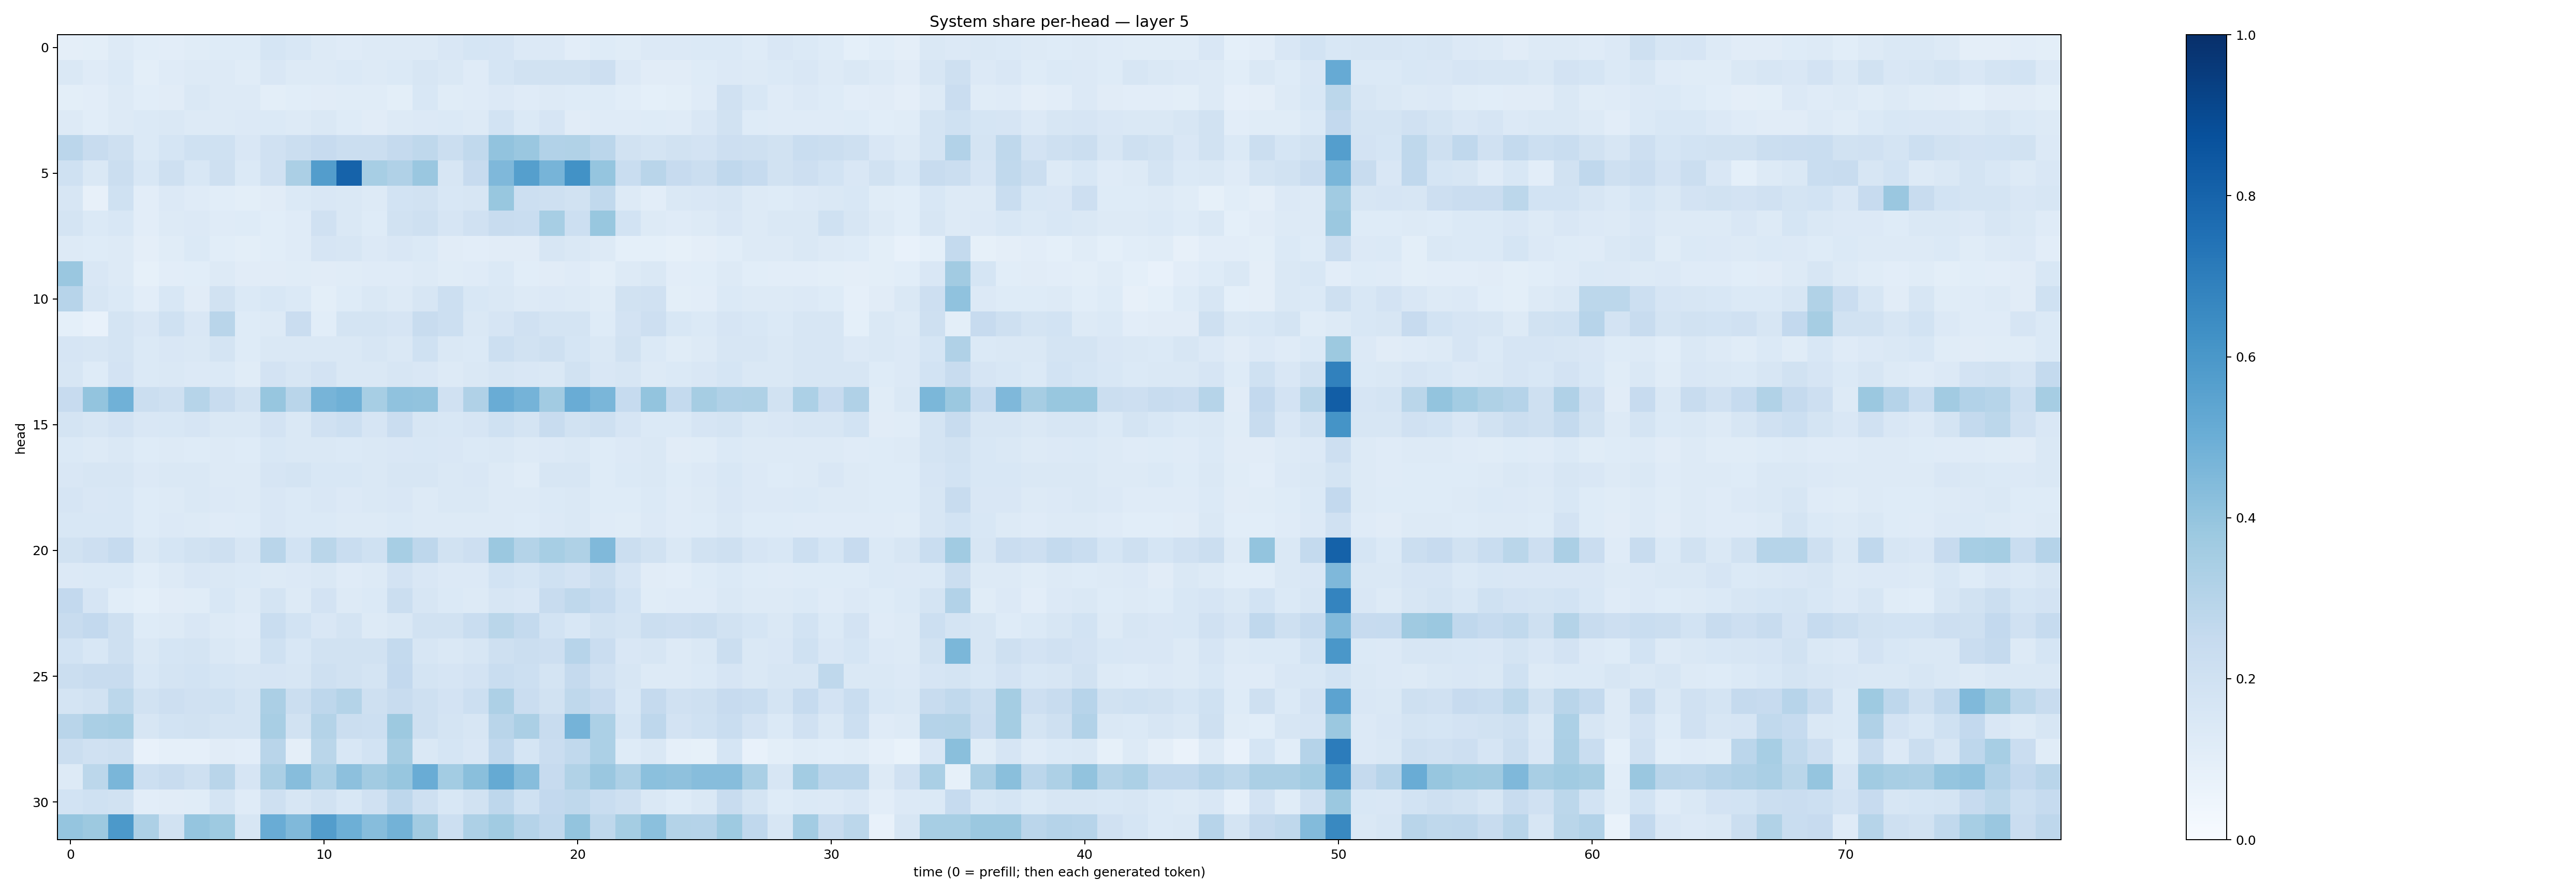

Data behind this chart, as committed beside it:
0.09506407, 0.101367004, 0.12536933, 0.10695401, 0.10451377, 0.11687688, 0.124590315, 0.12227728, 0.16950233, 0.15490209, 0.13127434, 0.12006802, 0.12586951, 0.13038112, 0.12715928, 0.15183072, 0.17016602, 0.16453281, 0.13382834, 0.13333927, 0.1038383, 0.12323324, 0.1144654, 0.13575982
0.145, 0.1192, 0.1377, 0.1014, 0.1182, 0.1297, 0.1293, 0.1136, 0.1499, 0.1308, 0.1318, 0.138, 0.1266, 0.138, 0.1563, 0.143, 0.1192, 0.1704, 0.1917, 0.1934, 0.188, 0.2121, 0.1364, 0.113
0.09846, 0.1021, 0.1322, 0.1073, 0.1111, 0.1421, 0.1287, 0.1271, 0.1012, 0.1081, 0.1133, 0.1163, 0.1137, 0.1011, 0.1533, 0.1152, 0.1205, 0.1347, 0.1178, 0.1269, 0.1241, 0.1213, 0.1065, 0.09103
0.1318, 0.108, 0.1273, 0.1372, 0.1446, 0.1327, 0.1294, 0.133, 0.1402, 0.1267, 0.1432, 0.1224, 0.1128, 0.1252, 0.1342, 0.137, 0.1311, 0.1862, 0.1371, 0.1646, 0.1115, 0.1191, 0.1184, 0.1218
0.2836, 0.2418, 0.2057, 0.1374, 0.1683, 0.1995, 0.201, 0.1496, 0.1963, 0.2195, 0.2456, 0.2232, 0.2191, 0.2521, 0.2697, 0.2205, 0.2636, 0.4034, 0.3865, 0.3096, 0.313, 0.2842, 0.1901, 0.1758
0.1993, 0.144, 0.2245, 0.1549, 0.2104, 0.1548, 0.2095, 0.139, 0.1968, 0.3356, 0.5742, 0.8041, 0.3466, 0.3184, 0.3838, 0.1637, 0.2454, 0.4518, 0.5646, 0.4701, 0.6216, 0.3981, 0.2335, 0.2919
0.161, 0.07817, 0.2019, 0.1031, 0.1362, 0.1174, 0.1057, 0.1005, 0.1108, 0.1393, 0.1509, 0.1461, 0.1273, 0.1839, 0.19, 0.1543, 0.1609, 0.3874, 0.2167, 0.2048, 0.1883, 0.2622, 0.126, 0.1037
0.1748, 0.1394, 0.1553, 0.1048, 0.1277, 0.1339, 0.1181, 0.1214, 0.1082, 0.1192, 0.1957, 0.1472, 0.1225, 0.1905, 0.2069, 0.166, 0.1979, 0.2351, 0.2331, 0.3476, 0.2158, 0.3899, 0.1873, 0.1265
0.1273, 0.124, 0.1277, 0.09499, 0.1145, 0.139, 0.1072, 0.09847, 0.1074, 0.1177, 0.1652, 0.1571, 0.1359, 0.1514, 0.1397, 0.1115, 0.1048, 0.1102, 0.1094, 0.1579, 0.1475, 0.1278, 0.09169, 0.09154
0.3847, 0.1507, 0.1326, 0.08468, 0.1032, 0.1081, 0.1261, 0.1102, 0.1121, 0.1144, 0.1102, 0.1144, 0.1203, 0.1209, 0.1262, 0.1164, 0.1193, 0.1391, 0.1065, 0.1113, 0.1184, 0.09962, 0.1296, 0.1434
0.2931, 0.1585, 0.1406, 0.1041, 0.1555, 0.1118, 0.1929, 0.1387, 0.1527, 0.1373, 0.1015, 0.1245, 0.1424, 0.1266, 0.1613, 0.2166, 0.1526, 0.1461, 0.1255, 0.1367, 0.126, 0.1148, 0.1881, 0.1975
0.09028, 0.07721, 0.1792, 0.1489, 0.2022, 0.1498, 0.2918, 0.1214, 0.1262, 0.2276, 0.1086, 0.1751, 0.176, 0.1658, 0.2362, 0.2152, 0.1423, 0.1643, 0.1955, 0.1757, 0.1768, 0.1215, 0.1828, 0.213
0.1675, 0.1605, 0.1763, 0.1369, 0.1495, 0.1473, 0.1729, 0.1227, 0.1425, 0.1457, 0.1484, 0.1452, 0.1577, 0.1471, 0.2028, 0.1464, 0.1398, 0.2162, 0.1905, 0.205, 0.1693, 0.1483, 0.1917, 0.1381
0.1628, 0.1249, 0.1819, 0.1371, 0.146, 0.1355, 0.1404, 0.1164, 0.1827, 0.1596, 0.18, 0.1483, 0.1443, 0.1604, 0.1518, 0.1274, 0.146, 0.1627, 0.1501, 0.143, 0.1884, 0.1486, 0.1588, 0.1268
0.244, 0.4001, 0.4847, 0.22, 0.2106, 0.2998, 0.2376, 0.1915, 0.3907, 0.2918, 0.4719, 0.492, 0.3449, 0.4091, 0.4039, 0.1966, 0.3195, 0.5066, 0.4733, 0.3598, 0.5041, 0.4613, 0.2469, 0.3997
0.1779, 0.1583, 0.1799, 0.1489, 0.1552, 0.1672, 0.1438, 0.1475, 0.18, 0.1428, 0.1987, 0.2161, 0.1645, 0.2296, 0.1616, 0.1549, 0.1656, 0.201, 0.176, 0.2375, 0.1912, 0.2104, 0.1645, 0.1388
0.1387, 0.1255, 0.1468, 0.1212, 0.1251, 0.1231, 0.1294, 0.1226, 0.1555, 0.1413, 0.1464, 0.1383, 0.1415, 0.1491, 0.1528, 0.1506, 0.1406, 0.1435, 0.1265, 0.1343, 0.1426, 0.1212, 0.1362, 0.1419
0.1508, 0.1616, 0.1563, 0.1336, 0.1421, 0.1473, 0.1326, 0.1314, 0.1651, 0.1771, 0.1543, 0.1527, 0.1462, 0.1591, 0.1634, 0.1466, 0.1508, 0.1325, 0.116, 0.1602, 0.1568, 0.1226, 0.1389, 0.1468
0.1671, 0.1491, 0.1562, 0.1249, 0.1321, 0.1443, 0.1354, 0.1254, 0.1491, 0.1385, 0.1512, 0.1364, 0.1427, 0.1488, 0.132, 0.146, 0.1443, 0.1313, 0.1256, 0.1379, 0.1452, 0.122, 0.1231, 0.1403
0.1558, 0.1555, 0.156, 0.1249, 0.1335, 0.1251, 0.1174, 0.1225, 0.1491, 0.1406, 0.1381, 0.1277, 0.1316, 0.1383, 0.1252, 0.1271, 0.1306, 0.1269, 0.1212, 0.1348, 0.1447, 0.1208, 0.1169, 0.1361
0.1902, 0.2114, 0.2489, 0.1437, 0.1707, 0.1936, 0.21, 0.1611, 0.2902, 0.1856, 0.2881, 0.2318, 0.2003, 0.3473, 0.2741, 0.194, 0.2119, 0.3794, 0.3068, 0.3442, 0.322, 0.4465, 0.2236, 0.1943
0.1349, 0.1392, 0.1389, 0.1086, 0.1281, 0.1486, 0.1468, 0.1391, 0.1312, 0.1356, 0.1427, 0.1188, 0.1266, 0.1802, 0.1496, 0.1335, 0.1355, 0.1849, 0.1718, 0.202, 0.1803, 0.2196, 0.1641, 0.1106
0.2597, 0.1662, 0.1076, 0.09145, 0.1096, 0.1134, 0.1528, 0.132, 0.1745, 0.1307, 0.1823, 0.1295, 0.1402, 0.2203, 0.1607, 0.1378, 0.1317, 0.1611, 0.15, 0.2362, 0.27, 0.2478, 0.1853, 0.1163
0.2417, 0.2581, 0.2083, 0.1211, 0.127, 0.1515, 0.1324, 0.1198, 0.2325, 0.184, 0.1494, 0.1724, 0.1266, 0.1462, 0.1907, 0.1937, 0.2325, 0.2883, 0.2548, 0.1852, 0.1525, 0.1932, 0.1782, 0.2202
0.1843, 0.1556, 0.2064, 0.1481, 0.1691, 0.1742, 0.145, 0.1313, 0.2023, 0.1559, 0.1936, 0.1945, 0.195, 0.255, 0.1597, 0.1475, 0.1636, 0.2065, 0.2204, 0.2111, 0.296, 0.2268, 0.1486, 0.1582
0.2258, 0.2417, 0.239, 0.1539, 0.1751, 0.184, 0.1696, 0.159, 0.1657, 0.164, 0.2066, 0.1942, 0.1749, 0.2595, 0.1761, 0.1668, 0.181, 0.2325, 0.2154, 0.1789, 0.2534, 0.1971, 0.162, 0.1315
0.1725, 0.1897, 0.2803, 0.1908, 0.2128, 0.1986, 0.2031, 0.1726, 0.3334, 0.2239, 0.2764, 0.3048, 0.2073, 0.235, 0.2038, 0.1812, 0.2153, 0.3269, 0.2289, 0.1914, 0.2705, 0.2434, 0.1546, 0.2501
0.2928, 0.3363, 0.3438, 0.1623, 0.1837, 0.1945, 0.1739, 0.1726, 0.3427, 0.1948, 0.3066, 0.221, 0.2158, 0.3771, 0.2048, 0.1783, 0.1569, 0.2903, 0.3338, 0.2416, 0.4763, 0.3292, 0.1717, 0.2756
0.2243, 0.1984, 0.2062, 0.07656, 0.0881, 0.08606, 0.1116, 0.1049, 0.291, 0.09636, 0.2854, 0.1535, 0.1855, 0.3498, 0.145, 0.1719, 0.1512, 0.2683, 0.1693, 0.2279, 0.2641, 0.33, 0.1245, 0.1484
0.126, 0.2797, 0.4632, 0.2184, 0.2394, 0.2106, 0.2927, 0.167, 0.333, 0.4326, 0.3305, 0.4145, 0.3615, 0.3929, 0.5062, 0.3578, 0.4235, 0.5164, 0.4299, 0.2424, 0.3157, 0.3848, 0.3244, 0.421
0.1846, 0.201, 0.193, 0.1048, 0.1117, 0.1145, 0.1767, 0.1186, 0.2093, 0.164, 0.1911, 0.1529, 0.1986, 0.2757, 0.2104, 0.1561, 0.1902, 0.2741, 0.2016, 0.2601, 0.2707, 0.2338, 0.2089, 0.1445
0.3982, 0.3766, 0.592, 0.3245, 0.1926, 0.395, 0.3712, 0.1622, 0.5048, 0.4472, 0.5704, 0.4937, 0.4303, 0.4786, 0.3602, 0.2157, 0.3273, 0.3636, 0.3038, 0.2657, 0.3999, 0.2721, 0.3524, 0.4209
